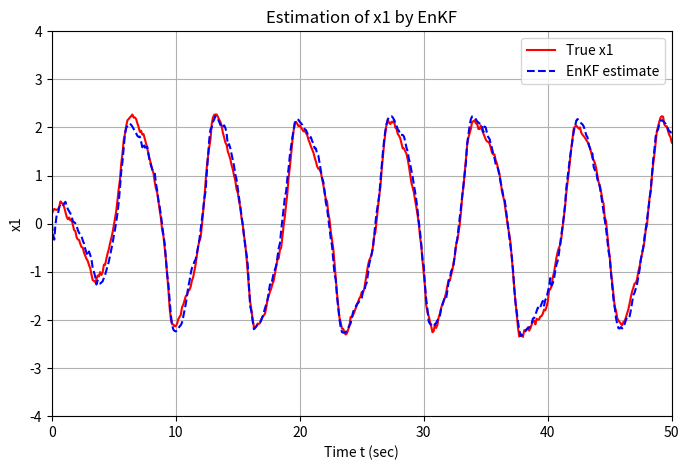
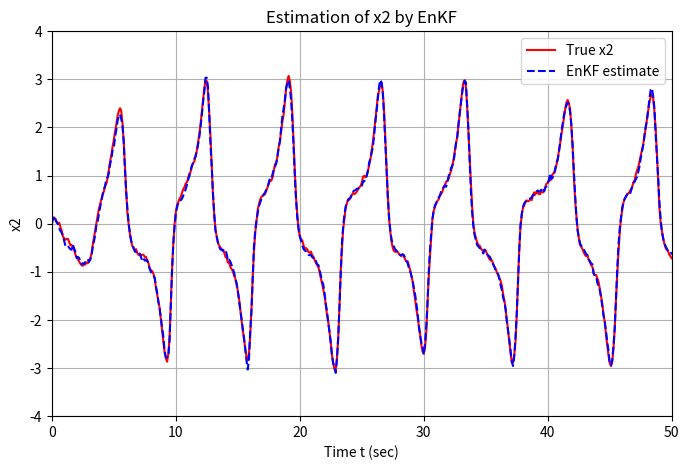
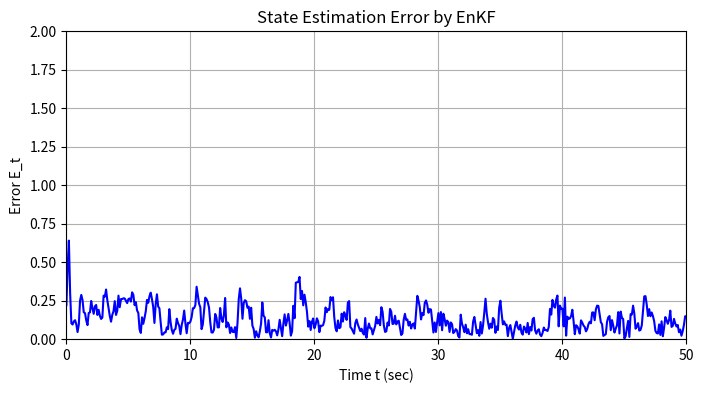
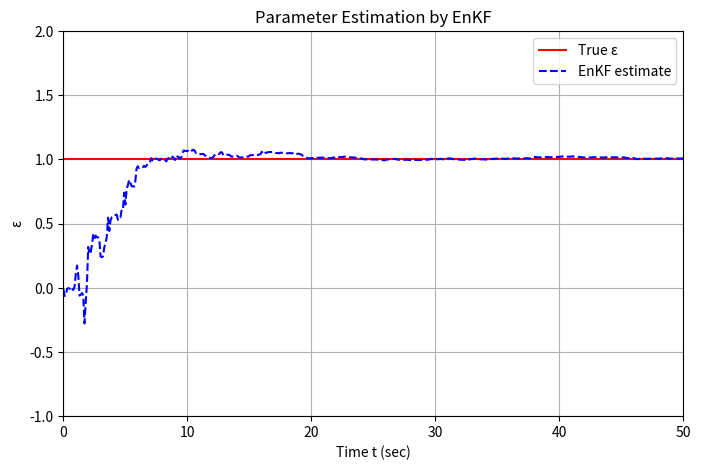
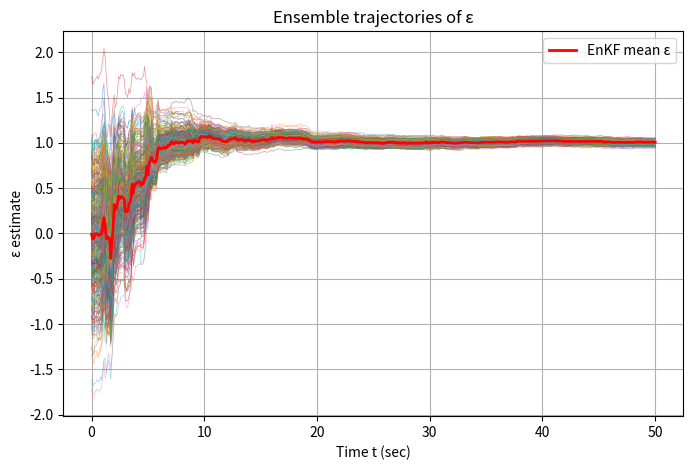

Python code for these plots, in order:
import numpy as np
import matplotlib.pyplot as plt

# -----------------------------
# 1. モデル＆フィルタ設定
# -----------------------------
eps = 1.0                        # 真のパラメータ ε（未知とみなす）
x00 = np.array([0.2, 0.1])       # 真の初期状態ベクトル [x1, x2]

# 時間設定
dt = 0.1                         # タイムステップ Δt
d2 = np.sqrt(dt)                 # ノイズのスケーリング用 sqrt(Δt)

#print("d2の値:", d2)  # d2 の値を確認:0.31

T = 50.0                         # シミュレーション全体時間
N = int(T / dt)                  # ステップ数

# ノイズ共分散
R = 0.01                         # 観測ノイズ分散
Q = np.array([[0.026, 0.0],      # x1, x2 のシステムノイズ共分散行列
                [0.0,   0.01]])
Q3 = 1e-5                  # ε のランダムウォーク分散

# 観測行列（x2 のみ観測：これは絶対に変えない！）
C = np.array([0.0, 1.0, 0.0])

# -----------------------------
# 2. 真のデータ生成
# -----------------------------
x = np.zeros((3, N+1))           # 真の状態 [x1, x2, ε]
y = np.zeros(N+1)                # 観測データ

# 初期状態のセット
x[0:2, 0] = x00
x[2, 0] = eps

# プロセスノイズと観測ノイズを用意
vd = np.sqrt(R) * np.random.randn(N+1)                            # 観測ノイズ
wd = np.vstack((np.sqrt(Q[0,0]) * np.random.randn(N+1),         # システムノイズ
                np.sqrt(Q[1,1]) * np.random.randn(N+1)))        #wd ((2, N+1) の形状)

#print("wdの形状:", wd.shape)  # wd の形状確
#print("ノイズ:", wd[:,0] * d2)  # wd の値を確認


# 真の力学系をシミュレーションしつつ観測を取得
for k in range(N):

    # x1 の更新（更新式＋ノイズ）
    x[0, k+1] = x[0, k] + dt * x[1, k] \
        + d2 * wd[0, k]
    
    # x2 の更新（Van der Pol の項）
    vdp = eps * (1 - pow(x[0, k], 2)) * x[1, k] - x[0, k]

    # x2 の更新（更新式＋ノイズ）
    x[1, k+1] = x[1, k] + dt * vdp \
        + d2 * wd[1, k]
    
    # ε（推定パラメータ：x[2,:]） は定数としてそのまま保持
    x[2, k+1] = x[2, k]

    # 観測（x2 のみ）にノイズを加える
    y[k] = C @ x[:, k] + vd[k]

# 最終ステップの観測
y[N] = C @ x[:, N] + vd[N]


# -----------------------------
# 3. EnKF 初期化
# -----------------------------
n = 3      # 状態次元数（x1, x2, ε）
p = 1      # 観測次元数
M = 500    # アンサンブルメンバー数

# 初期アンサンブル（平均0、分散0.5）
#xep = np.sqrt(0.5) * np.random.randn(n, M)
xep = np.random.normal(0, 0.5, (n, M))  # 平均0、分散0.5の正規分布

# 推定結果格納用
xhat = np.zeros((n, N+1))

eps_ensemble = np.zeros((M, N+1))  # ε のアンサンブル値保存用


# フィルタ用の拡張システムノイズ共分散行列
Qe = np.zeros((n, n))
Qe[0:2, 0:2] = Q
Qe[2, 2] = Q3                              # ε 用に小さいノイズ

Re = R                                       # 観測ノイズ分散

#ここまでOK

# 一時的に使う配列群
xef = np.zeros((n, M))       # 事後アンサンブル
yep = np.zeros((p, M))       # 観測予測
nu  = np.zeros((p, M))       # イノベーション
Ex  = np.zeros((n, M))       # 状態偏差
Ey  = np.zeros((p, M))       # 観測偏差


# -----------------------------
# 4. 推定ループ
# -----------------------------
for k in range(N+1):
    # --- 分析ステップ（観測更新） ---
    # 観測予測を各メンバーで生成
    ve = np.sqrt(Re) * np.random.randn(p, M)
    for i in range(M):
        yep[:, i] = C @ xep[:, i] + ve[:, i] #初期Ensembleに観測ノイズを加える
    
    # アンサンブル平均を計算
    x_mean = np.mean(xep, axis=1, keepdims=True)
    y_mean = np.mean(yep, axis=1, keepdims=True)
    
    # 偏差を計算
    Ex = xep - x_mean
    Ey = yep - y_mean
    
    # 共分散行列を計算
    Pxy = (Ex @ Ey.T) / (M - 1)
    Pyy = (Ey @ Ey.T) / (M - 1)
    
    # カルマンゲインの計算
    Kt = Pxy @ np.linalg.inv(Pyy)
    
    # 各メンバーを実際の観測 y[k] で更新
    for i in range(M):
        nu[:, i]  = y[k] - yep[:, i]
        xef[:, i] = xep[:, i] + Kt @ nu[:, i]
    
    # アンサンブル平均をフィルタ推定値として保存
    xhat[:, k] = np.mean(xef, axis=1)
    # ε のアンサンブル値を保存
    eps_ensemble[:, k] = xef[2, :]
    
    # --- 予測ステップ（時間更新） ---
    we = np.random.multivariate_normal(np.zeros(n), Qe, size=M).T
    for i in range(M):
        # x1 の予測
        xep[0, i] = xef[0, i] + dt * xef[1, i] + d2 * we[0, i]
        # x2 の予測
        vdp_i = xef[2, i] * (1 - xef[0, i]**2) * xef[1, i] - xef[0, i]
        xep[1, i] = xef[1, i] + dt * vdp_i + d2 * we[1, i]
        # ε のランダムウォーク予測
        xep[2, i] = xef[2, i] + d2 * we[2, i]


# -----------------------------
# 5. 推定誤差の計算
# -----------------------------
# x1,x2 のユークリッド誤差
E_t = np.sqrt((x[0, :] - xhat[0, :])**2 + (x[1, :] - xhat[1, :])**2)

# プロット用の時間軸
time = np.linspace(0, T, N+1)


# -----------------------------
# 6. 結果プロット
# -----------------------------
plt.figure(figsize=(8, 5))
plt.plot(time, x[0, :], 'r-', label='True x1', linewidth=1.5)
plt.plot(time, xhat[0, :], 'b--', label='EnKF estimate', linewidth=1.5)
plt.xlabel('Time t (sec)')
plt.ylabel('x1')
plt.title('Estimation of x1 by EnKF')
plt.axis([0, T, -4, 4])
plt.grid(True)
plt.legend()

plt.figure(figsize=(8, 5))
plt.plot(time, x[1, :], 'r-', label='True x2', linewidth=1.5)
plt.plot(time, xhat[1, :], 'b--', label='EnKF estimate', linewidth=1.5)
plt.xlabel('Time t (sec)')
plt.ylabel('x2')
plt.title('Estimation of x2 by EnKF')
plt.axis([0, T, -4, 4])
plt.grid(True)
plt.legend()

plt.figure(figsize=(8, 4))
plt.plot(time, E_t, 'b-', linewidth=1.5)
plt.xlabel('Time t (sec)')
plt.ylabel('Error E_t')
plt.title('State Estimation Error by EnKF')
plt.axis([0, T, 0, 2])
plt.grid(True)

plt.figure(figsize=(8, 5))
plt.plot(time, x[2, :], 'r-', label='True ε', linewidth=1.5)
plt.plot(time, xhat[2, :], 'b--', label='EnKF estimate', linewidth=1.5)
plt.xlabel('Time t (sec)')
plt.ylabel('ε')
plt.title('Parameter Estimation by EnKF')
plt.axis([0, T, -1, 2])
plt.grid(True)
plt.legend()

plt.figure(figsize=(8,5))
# 各メンバーのε推定値をプロット
for i in range(M):
    plt.plot(time, eps_ensemble[i,:], linewidth=0.5, alpha=0.5)
# アンサンブル平均を強調
plt.plot(time, xhat[2,:], 'r-', linewidth=2, label='EnKF mean ε')
plt.xlabel('Time t (sec)')
plt.ylabel('ε estimate')
plt.title('Ensemble trajectories of ε')
plt.legend()
plt.grid(True)

plt.show()
# -----------------------------